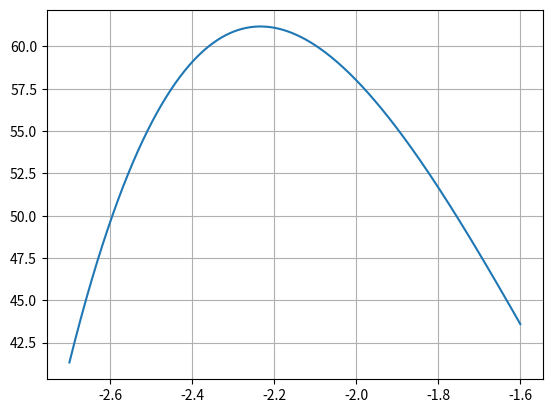
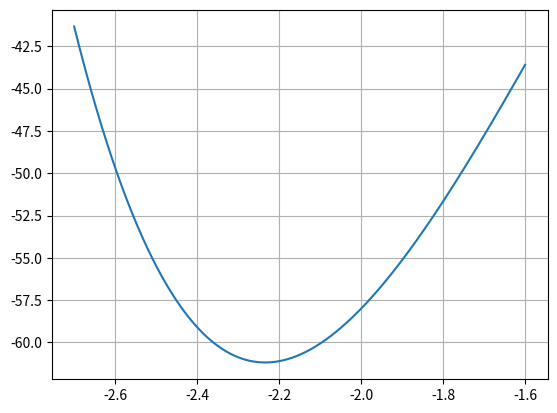

Write Python code to recreate these figures, in order.
import numpy as np
from matplotlib import pyplot as plt
import math
from sympy import *
import random

x = symbols('x')


# изначальная функция, минимум которой ищется в этой программе
def f(x):
     return x**5 - (5 * x**3) + (10 * x**2) - 5*x


def f_minus(x):
    return -x ** 5 + (5 * x ** 3) - (10 * x ** 2) + 5 * x

# производная функции
def df(x):
    return 5* x**4 - 15 * x**2 + 20 * x - 5


def df_minus(x):
    return - 5 * x**4 + 15 * x**2 - 20*x + 5


# вторая производная
def d2f(x):
    return 20 * x**3 - 30 * x + 20


def d2f_minus(x):
    return -20 * x**3 + 30 * x - 20

# отрисовка графика
def graphic(a,b):
    plt.grid(true)
    i = a
    args = []
    fargs = []
    while i<=b:
        args.append(i)
        fargs.append(f(i))
        i+=0.001
    plt.plot(args,fargs)
    plt.show()
    pass


def df_graphic(a,b):
    plt.grid(true)
    i = a
    args = []
    fargs = []
    while i <= b:
        args.append(i)
        fargs.append(f_minus(i))
        i += 0.001
    plt.plot(args, fargs)
    plt.show()
    pass


# точки отрезка и точность
a = -2.7
b = -1.6
epsilon = 1e-6


# метод золотого сечения
def gold_glowing(a, b, epsilon):
    # обозначаются параметры
    ak = a
    bk = b
    eps = epsilon
    # затем точки
    x1 = ak + ((3 - math.sqrt(5)) / 2) * (bk - ak)
    x2 = ak + ((math.sqrt(5) - 1) / 2) * (bk - ak)
    # и задаётся количество итераций
    iterations = 0
    while abs(bk - ak) >= eps:
        # новая итерация
        iterations += 1
        # print(f"b - a = {bk - ak}")
        # Найти разницу между двумя переменными
        # В следующей итерации она будет определять расстояние от начала отрезка до точки золотого сечения
        c = x2 - x1
        if f(x1) >= f(x2):
            # здесь точка деления находится слева от середины
            ak = x1
            bk = bk
            x1 = x2
            x2 = bk - c
        else:
            # здесь точка деления находится справа
            ak = ak
            bk = x2
            x2 = x1
            x1 = ak + c
    """после завершения поиска необходимого отрезка выбирается точка
     посередине найденного отрезка, и от неё находится значение функции"""
    xmin = (ak + bk) / 2
    ymin = f(xmin)
    return xmin, ymin, iterations


def gold_glowing_minus(a, b, epsilon):
    ak = a
    bk = b
    eps = epsilon
    x1 = ak + ((3 - math.sqrt(5)) / 2) * (bk - ak)
    x2 = ak + ((math.sqrt(5) - 1) / 2) * (bk - ak)
    iterations = 0
    while abs(bk - ak) >= eps:
        iterations += 1
        c = x2 - x1
        if f_minus(x1) >= f_minus(x2):
            # здесь точка деления находится слева от середины
            ak = x1
            bk = bk
            x1 = x2
            x2 = bk - c
        else:
            ak = ak
            bk = x2
            x2 = x1
            x1 = ak + c
    """после завершения поиска необходимого отрезка выбирается точка
     посередине найденного отрезка, и от неё находится значение функции"""
    xmin = (ak + bk) / 2
    ymin = f(xmin)
    return xmin, ymin, iterations

# функция поиска пересечения двух касательных (точки на входе - переменные,
# от которых находится производная функции)
def intersection(xl, xr):
    xm = (df(xl) * xl - df(xr) * xr + f(xr) - f(xl)) / (df(xl) - df(xr))
    return xm


def intersection_minus(xl,xr):
    xm = (df_minus(xl) * xl - df_minus(xr) * xr + f_minus(xr) - f_minus(xl)) / (df_minus(xl) - df_minus(xr))
    return xm

# метод касательных
def tangles(a, b, epsilon):
    # найти точку пересечения касательных к функции в концах заданного отрезка
    xm = intersection(a, b)
    xm_1 = xm * 10000
    # завести количество итераций для метода
    iterations = 0
    # в сущности необходима близость модуля производной искомой точки к нулю
    # из-за использования импортируемых функций (numpy diff) точность ниже 10^(-4) вызывает ошибку
    while abs(df(xm)) >= epsilon and abs(f(xm)-f(xm_1)-df(xm_1)*(xm-xm_1))>=epsilon:
        # print(xm)
        iterations += 1
        # Найти правые и левые точки пересечения касательных к ф. в концах отрезка с оной в ранее найденной т.
        xl = intersection(a, xm)
        xr = intersection(xm, b)
        # если производная в точке оказывается больше нуля, функция справа от этого значения только возрастает
        # стало быть, необходимо уменьшить отрезок поиска, выбросив все значения после точки xr
        if df(xm) > 0:
            xr = xm
        # если же производная оказывается меньше нуля, функция слева от точки только убывает
        # тогда необходимо отбросить диапазон до xl
        elif df(xm) < 0:
            xl = xm
        # после уменьшения отрезка находится новая точка пересечения касательных,
        # которую можно проверить на близость к минимуму
        a = xl
        b = xr
        xm_1 = xm
        xm = intersection(xl, xr)
    return xm, f(xm), iterations


def tangles_minus(a, b, epsilon):
    xm = intersection(a, b)
    xm_1 = xm * 100000
    iterations = 0
    delta1 = abs(df_minus(xm))
    delta2 = abs(f_minus(xm) - f_minus(xm_1) - df_minus(xm_1) * (xm - xm_1))
    while delta1 >= epsilon and delta2 >= epsilon:
        iterations += 1
        xl = intersection(a, xm)
        xr = intersection(xm, b)
        if df_minus(xm) > 0:
            xr = xm
        elif df_minus(xm) < 0:
            xl = xm
        a = xl
        b = xr
        delta1 = abs(df_minus(xm))
        delta2 = abs(f_minus(xm)-f_minus(xm_1)-df_minus(xm_1)*(xm-xm_1))
        xm_1 = xm
        xm = intersection(a, b)
    return xm, f(xm), iterations

# метод Ньютона
def newton(a, b, epsilon):
    # обозначить точки для итерации (текущая и следующая)
    xk = a
    xk_1 = a+0.1
    iterations = 0
    while abs(xk - xk_1) >= epsilon or abs(f(xk) - f(xk_1)) >= epsilon:
        # после перейти к вычислению следующего значения с сохранением предыдущего
        iterations += 1
        if iterations > 1:
            xk = xk_1
        df1 = df(xk)
        d2f1 = d2f(xk)
        xk_1 = xk - (df1 / d2f1)
    return xk_1, f(xk_1), iterations


def newton_minus(a,b,epsilon):
    xk = a
    xk_1 = a + 0.1
    iterations = 0
    while abs(xk - xk_1) >= epsilon or abs(f_minus(xk) - f_minus(xk_1)) >= epsilon:
        # после перейти к вычислению следующего значения с сохранением предыдущего
        iterations += 1
        if iterations > 1:
            xk = xk_1
        df1 = df_minus(xk)
        d2f1 = d2f_minus(xk)
        xk_1 = xk - (df1 / d2f1)
    return xk_1, f(xk_1), iterations

def vipuklost(a,b):
    i = a
    j = a
    alfa = random.random()
    while i<=b:
        while j<=b:
            if f(alfa * i + (1-alfa)*j) <= alfa * f(i) + (1-alfa) * f(j):
                return False
            j += 1e-4
        i+=1e-4
        j = a
    return True

def main():
    print("метод нулевого порядка в любом случае найдёт минимум")
    print(gold_glowing(a,b,epsilon))
    if not vipuklost(a,b):
        print("Метод первого и второго порядка не найдут минимум функции")
        print("Тогда можно найти максимум (экстремум) функции")
        print(gold_glowing_minus(a,b,epsilon))
        print(tangles_minus(a,b,epsilon))
        print(newton_minus(a,b,epsilon))
    else:
        print(tangles(a,b,epsilon))
        print(newton(a,b,epsilon))
    graphic(a,b)
    df_graphic(a,b)
main()
